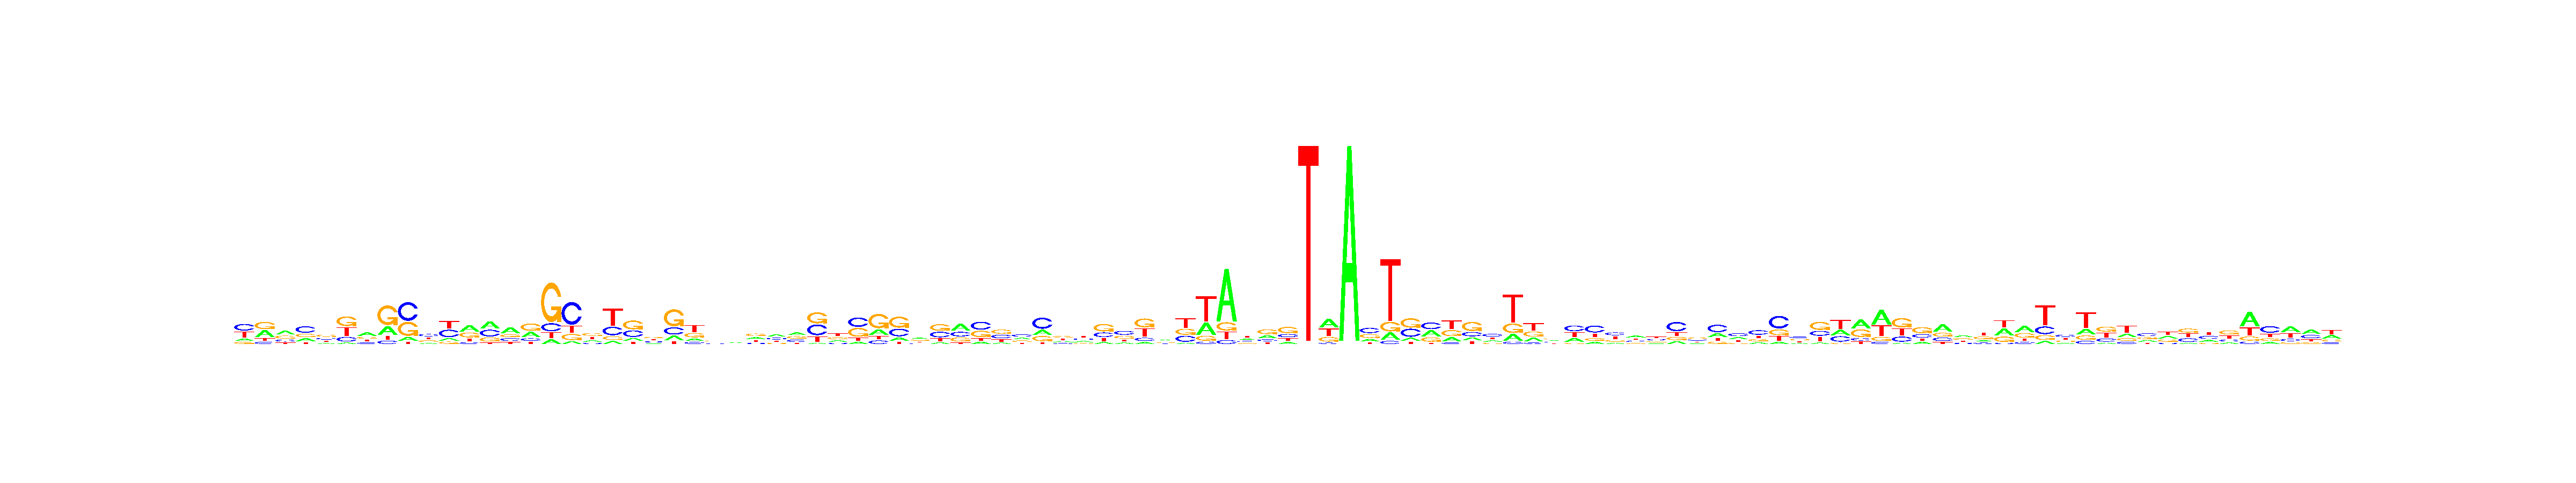

Values plotted in this chart, from the file beside it:
, V1, V2, V3, V4, V5, V6, V7, V8, V9, V10, V11, V12, V13, V14, V15, V16, V17, V18, V19, V20, V21, V22, V23
A, 0.1385, 0.3712, 0.3827, 0.2054, 0.1473, 0.05844, 0.4062, 0.2466, 0.09767, 0.13, 0.1205, 0.4036, 0.3781, 0.4454, 0.3143, 0.0786, 0.07394, 0.195, 0.09295, 0.1317, 0.1677, 0.1479, 0.1625
C, 0.3916, 0.1112, 0.1986, 0.4407, 0.2746, 0.1838, 0.1786, 0.09553, 0.4829, 0.3305, 0.3753, 0.1034, 0.3438, 0.2055, 0.1463, 0.1386, 0.5842, 0.1468, 0.2656, 0.3225, 0.2347, 0.2296, 0.126
G, 0.1227, 0.3818, 0.287, 0.2309, 0.3489, 0.3965, 0.215, 0.553, 0.3622, 0.2592, 0.1204, 0.3115, 0.2093, 0.2058, 0.4204, 0.6795, 0.1575, 0.3503, 0.114, 0.4326, 0.3261, 0.5388, 0.2784
T, 0.3472, 0.1359, 0.1316, 0.123, 0.2292, 0.3612, 0.2002, 0.1048, 0.05718, 0.2803, 0.3838, 0.1814, 0.06887, 0.1433, 0.1189, 0.1033, 0.1844, 0.3078, 0.5275, 0.1132, 0.2715, 0.08377, 0.433
